Image classification data set "MahJongTrainDataSet" (likesm0887/MahJongTrainDataSet on GitHub). Class labels (26): bamboo eight tile, bamboo five tile, characters eight tile, characters five tile, characters four tile, characters nine tile, characters one tile, characters seven tile, characters six tile, characters three tile, characters two tile, circle eight tile, circle five tile, circle four tile, circle nine tile, circle one tile, circle seven tile, circle six tile, circle three tile, circle two tile, east wind tile, green dragon tile, north wind tile, red dragon tile, west wind tile, white dragon tile.

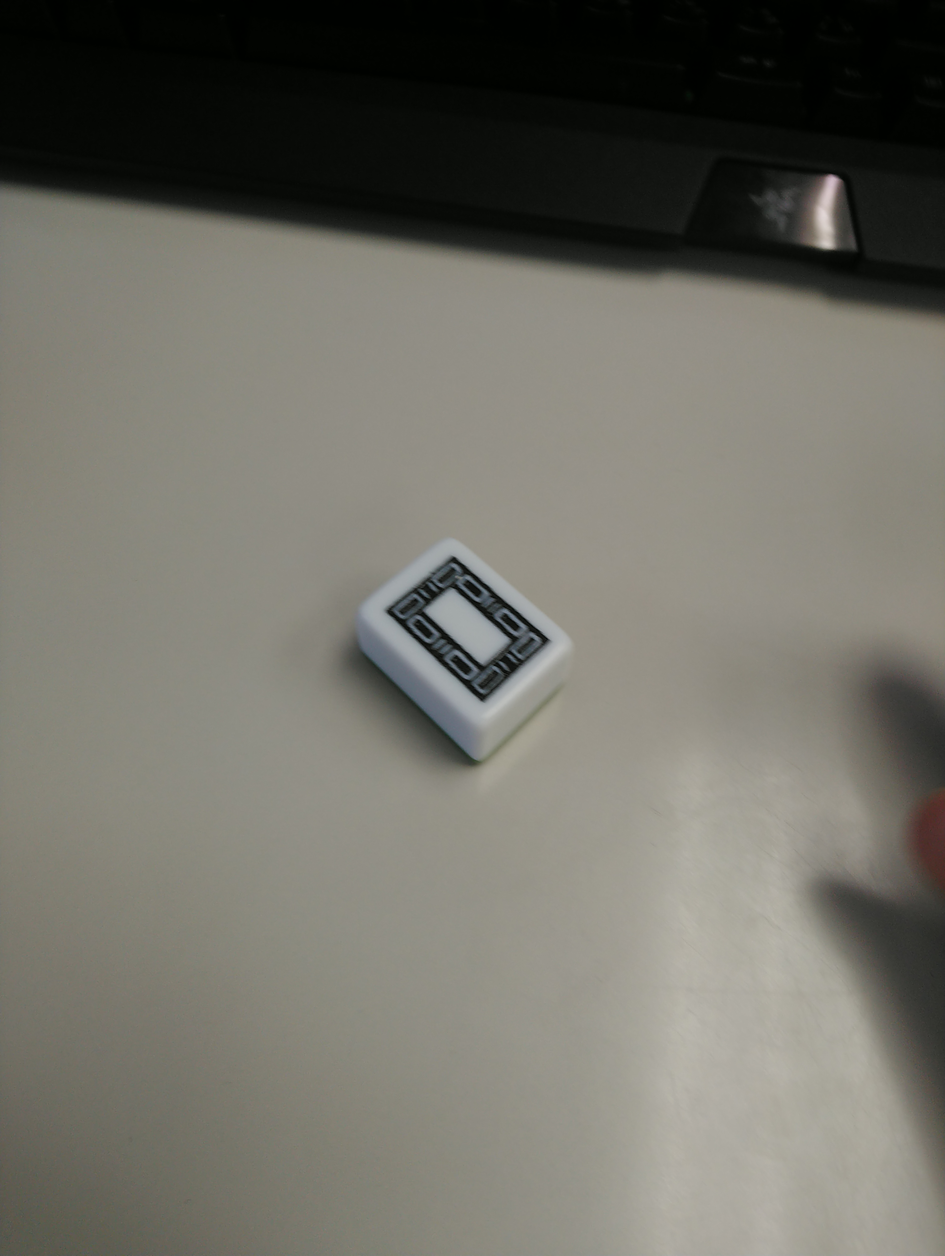
Label: white dragon tile

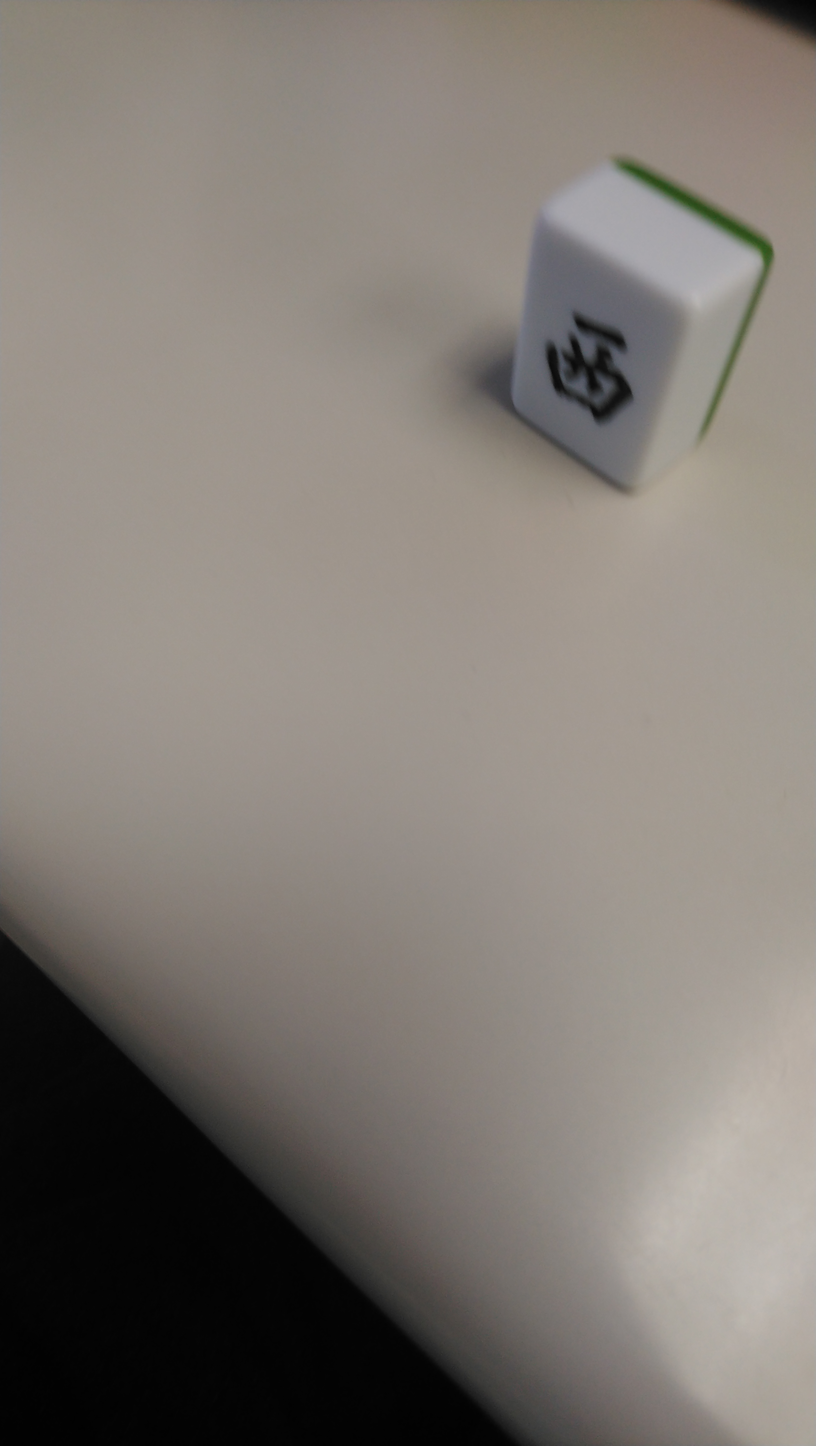
Label: east wind tile

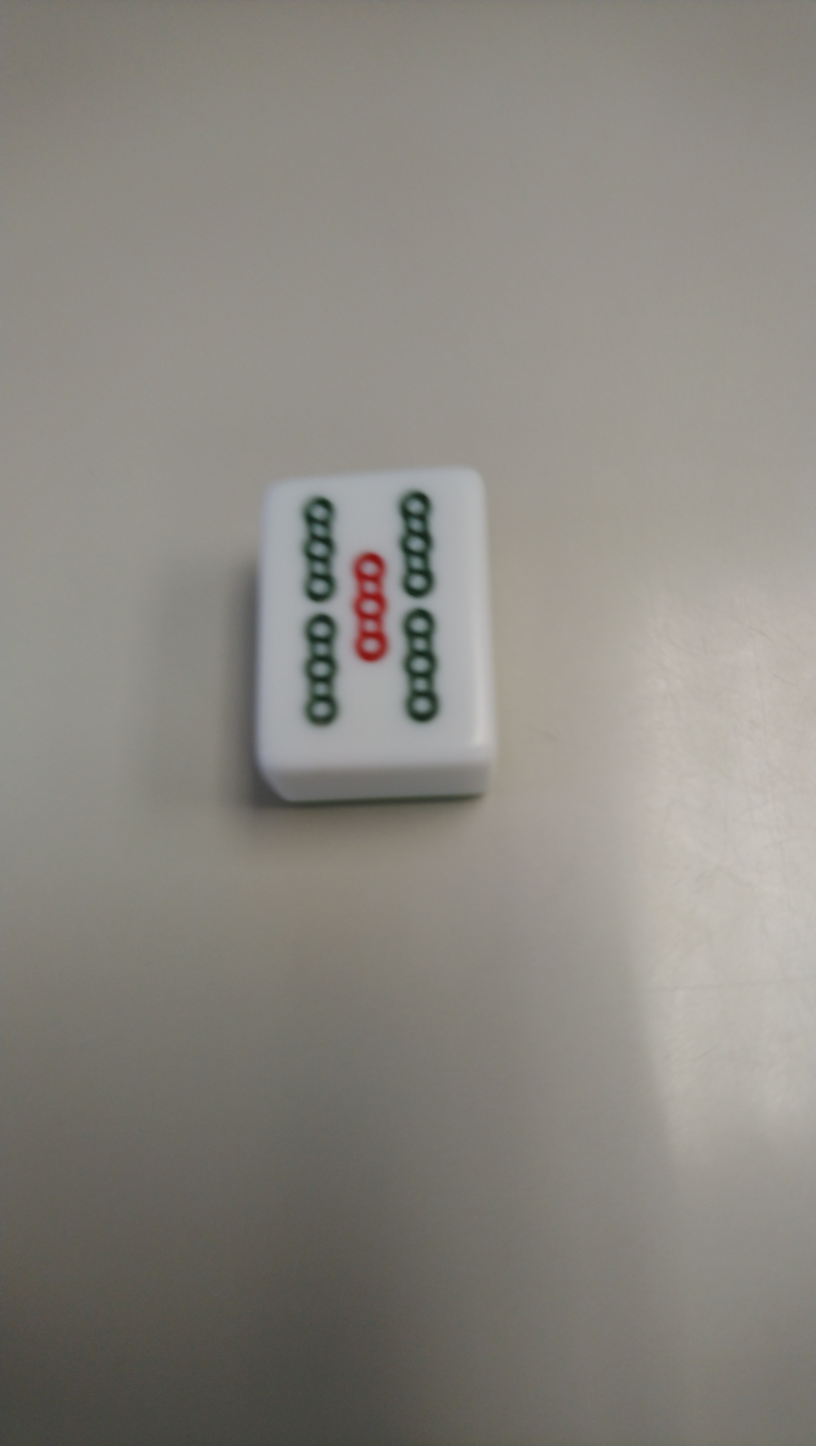
Label: bamboo five tile

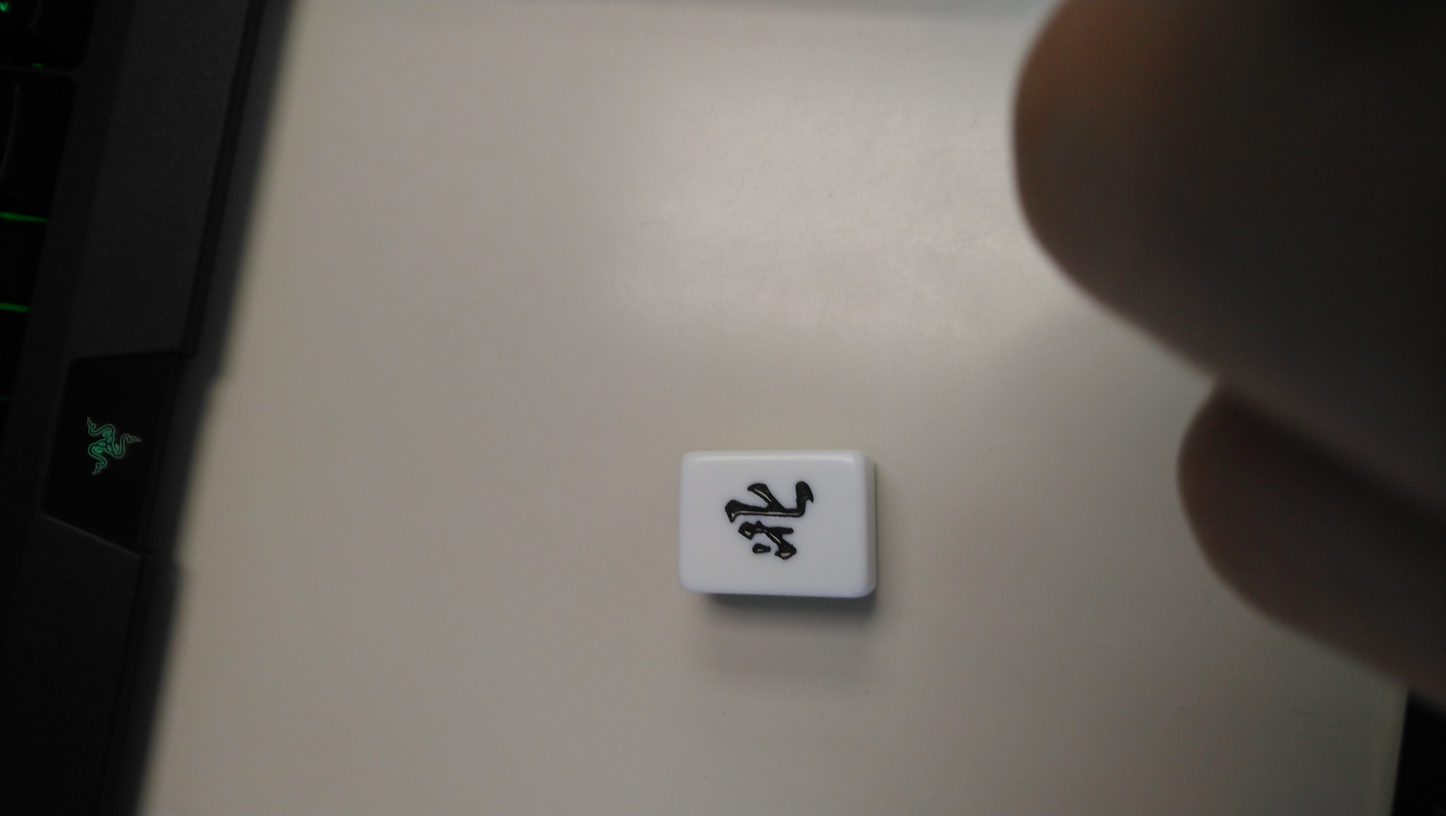
Label: north wind tile

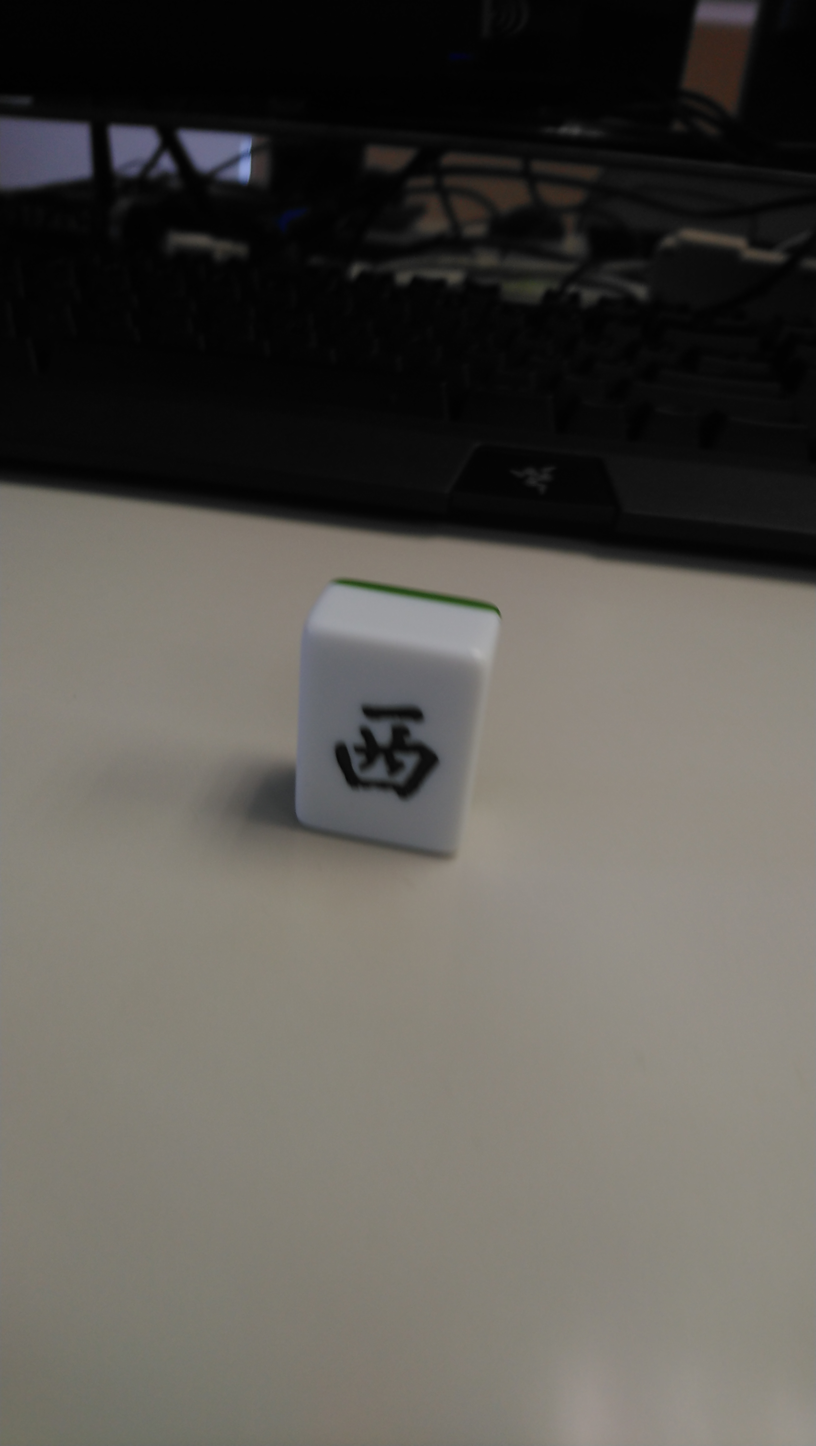
Label: east wind tile

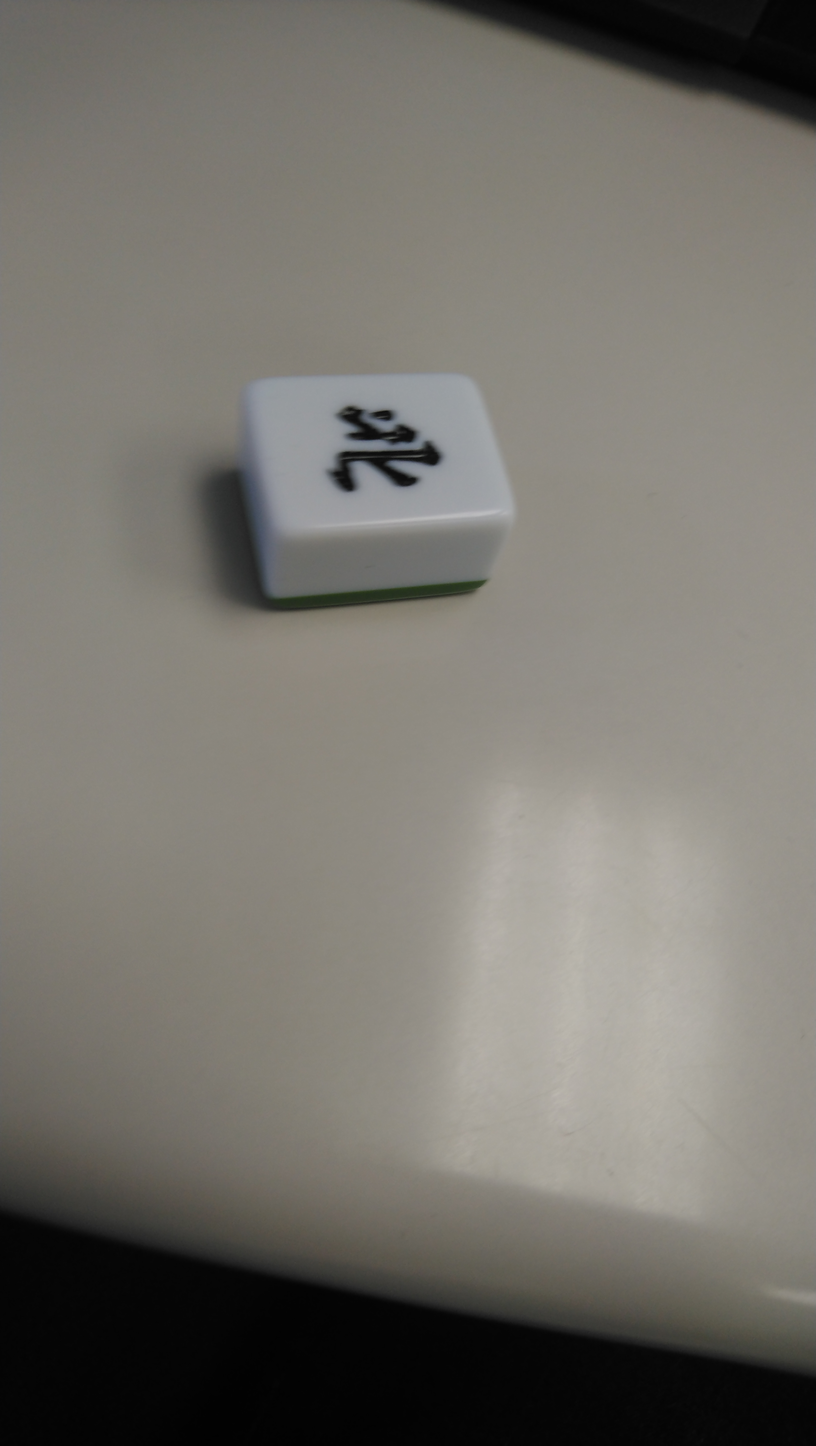
Label: north wind tile
